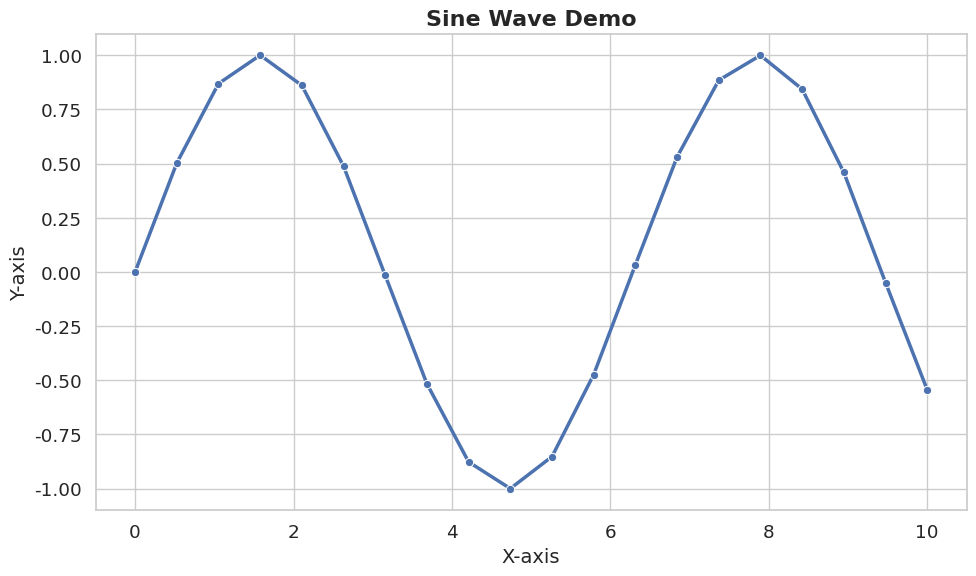
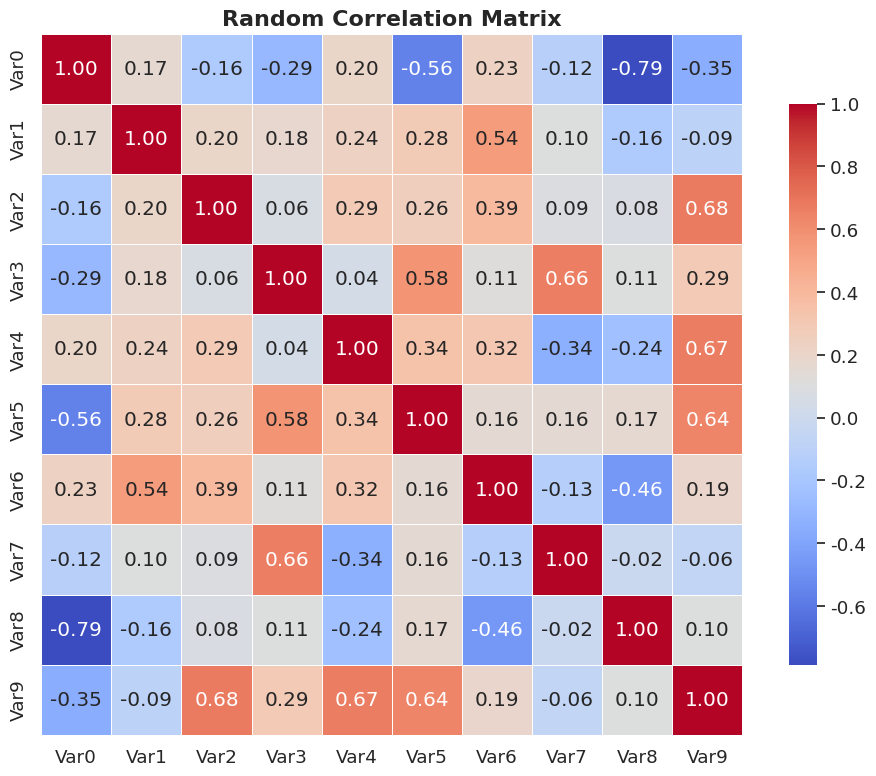
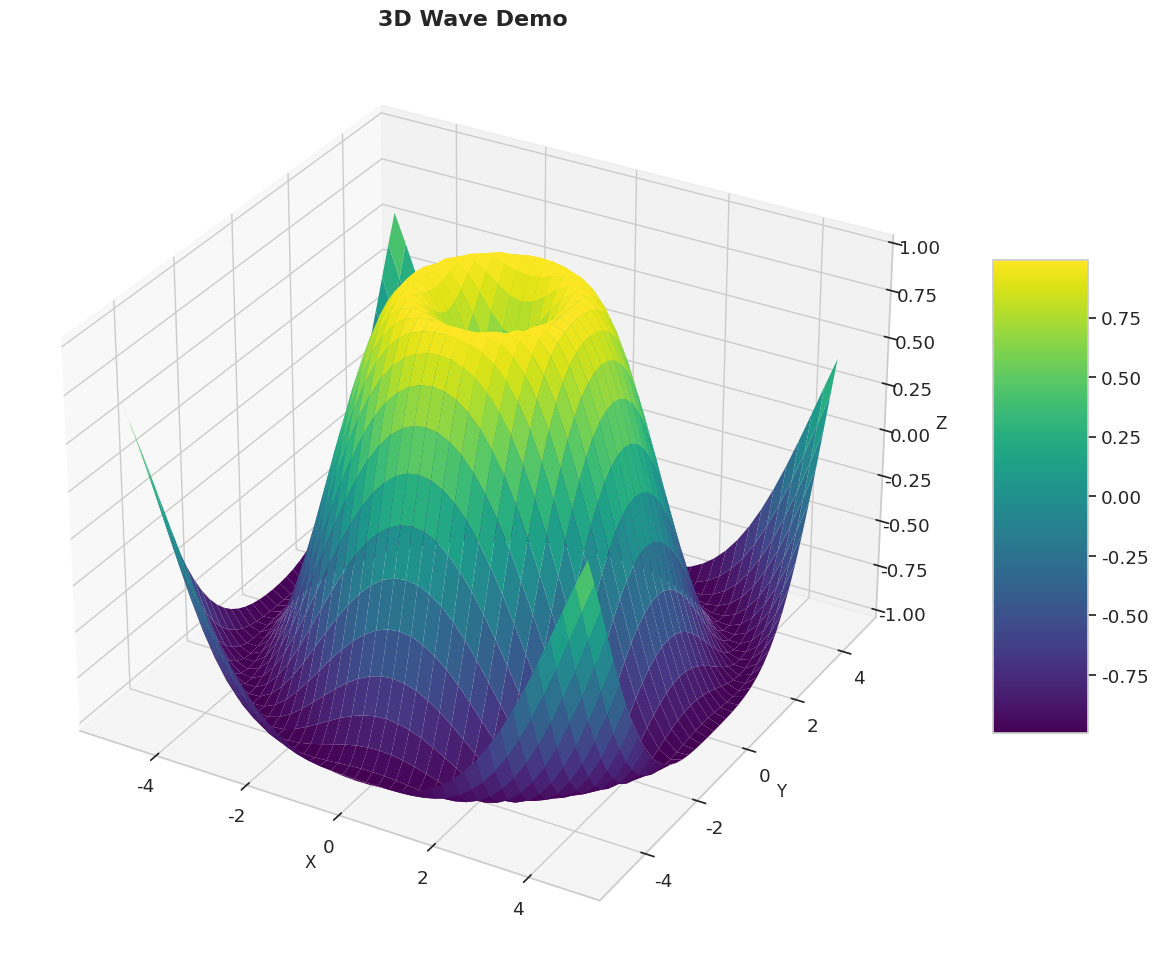

Write Python code to recreate these figures, in order.
import matplotlib.pyplot as plt
import seaborn as sns
import pandas as pd
import numpy as np
from mpl_toolkits.mplot3d import Axes3D

# Set global style for publication-quality plots
plt.rcParams['font.family'] = 'sans-serif' # Use 'SimHei' if you need Chinese characters
plt.rcParams['font.sans-serif'] = ['Arial', 'DejaVu Sans']
plt.rcParams['axes.unicode_minus'] = False
sns.set_theme(style="whitegrid", context="notebook", font_scale=1.2)

def set_chinese_font():
    """Call this if you need to display Chinese characters in plots."""
    plt.rcParams['font.sans-serif'] = ['SimHei'] # Commonly used Chinese font
    plt.rcParams['axes.unicode_minus'] = False

def plot_line(x, y, title="Line Plot", xlabel="X-axis", ylabel="Y-axis", save_path=None):
    """
    Draws a line plot with markers.
    """
    plt.figure(figsize=(10, 6))
    sns.lineplot(x=x, y=y, marker='o', linewidth=2.5)
    plt.title(title, fontsize=16, fontweight='bold')
    plt.xlabel(xlabel, fontsize=14)
    plt.ylabel(ylabel, fontsize=14)
    plt.tight_layout()
    if save_path:
        plt.savefig(save_path, dpi=300)
        print(f"Plot saved to {save_path}")
    plt.show()

def plot_multi_line(df, x_col, y_cols, title="Multi-Line Plot", xlabel="X-axis", ylabel="Y-axis", save_path=None):
    """
    Draws multiple lines from a DataFrame.
    """
    plt.figure(figsize=(10, 6))
    for col in y_cols:
        sns.lineplot(data=df, x=x_col, y=col, label=col, marker='o')
    plt.title(title, fontsize=16, fontweight='bold')
    plt.xlabel(xlabel, fontsize=14)
    plt.ylabel(ylabel, fontsize=14)
    plt.legend()
    plt.tight_layout()
    if save_path:
        plt.savefig(save_path, dpi=300)
    plt.show()

def plot_scatter(x, y, hue=None, title="Scatter Plot", xlabel="X-axis", ylabel="Y-axis", save_path=None):
    """
    Draws a scatter plot, optionally colored by a categorical variable (hue).
    """
    plt.figure(figsize=(10, 6))
    sns.scatterplot(x=x, y=y, hue=hue, s=100, alpha=0.8, edgecolor='k')
    plt.title(title, fontsize=16, fontweight='bold')
    plt.xlabel(xlabel, fontsize=14)
    plt.ylabel(ylabel, fontsize=14)
    plt.tight_layout()
    if save_path:
        plt.savefig(save_path, dpi=300)
    plt.show()

def plot_heatmap(corr_matrix, title="Correlation Heatmap", cmap="coolwarm", save_path=None):
    """
    Draws a heatmap for a correlation matrix.
    """
    plt.figure(figsize=(10, 8))
    sns.heatmap(corr_matrix, annot=True, fmt=".2f", cmap=cmap, square=True, linewidths=.5, cbar_kws={"shrink": .8})
    plt.title(title, fontsize=16, fontweight='bold')
    plt.tight_layout()
    if save_path:
        plt.savefig(save_path, dpi=300)
    plt.show()

def plot_bar(x, y, title="Bar Chart", xlabel="Category", ylabel="Value", save_path=None):
    """
    Draws a bar chart.
    """
    plt.figure(figsize=(10, 6))
    sns.barplot(x=x, y=y, palette="viridis", edgecolor='black')
    plt.title(title, fontsize=16, fontweight='bold')
    plt.xlabel(xlabel, fontsize=14)
    plt.ylabel(ylabel, fontsize=14)
    plt.tight_layout()
    if save_path:
        plt.savefig(save_path, dpi=300)
    plt.show()

def plot_3d_surface(x, y, z, title="3D Surface Plot", xlabel="X", ylabel="Y", zlabel="Z", save_path=None):
    """
    Draws a 3D surface plot.
    x, y, z must be 2D arrays (meshgrid format).
    """
    fig = plt.figure(figsize=(12, 10))
    ax = fig.add_subplot(111, projection='3d')
    surf = ax.plot_surface(x, y, z, cmap='viridis', edgecolor='none')
    fig.colorbar(surf, ax=ax, shrink=0.5, aspect=5)
    ax.set_title(title, fontsize=16, fontweight='bold')
    ax.set_xlabel(xlabel, fontsize=12)
    ax.set_ylabel(ylabel, fontsize=12)
    ax.set_zlabel(zlabel, fontsize=12)
    plt.tight_layout()
    if save_path:
        plt.savefig(save_path, dpi=300)
    plt.show()

if __name__ == "__main__":
    # Test cases
    print("Generating demo plots...")
    
    # 1. Line Plot
    x = np.linspace(0, 10, 20)
    y = np.sin(x)
    plot_line(x, y, title="Sine Wave Demo")

    # 2. Heatmap
    data = pd.DataFrame(np.random.rand(10, 10), columns=[f'Var{i}' for i in range(10)])
    corr = data.corr()
    plot_heatmap(corr, title="Random Correlation Matrix")

    # 3. 3D Plot
    X = np.arange(-5, 5, 0.25)
    Y = np.arange(-5, 5, 0.25)
    X, Y = np.meshgrid(X, Y)
    R = np.sqrt(X**2 + Y**2)
    Z = np.sin(R)
    plot_3d_surface(X, Y, Z, title="3D Wave Demo")
    
    print("Done. Check the plots window.")
